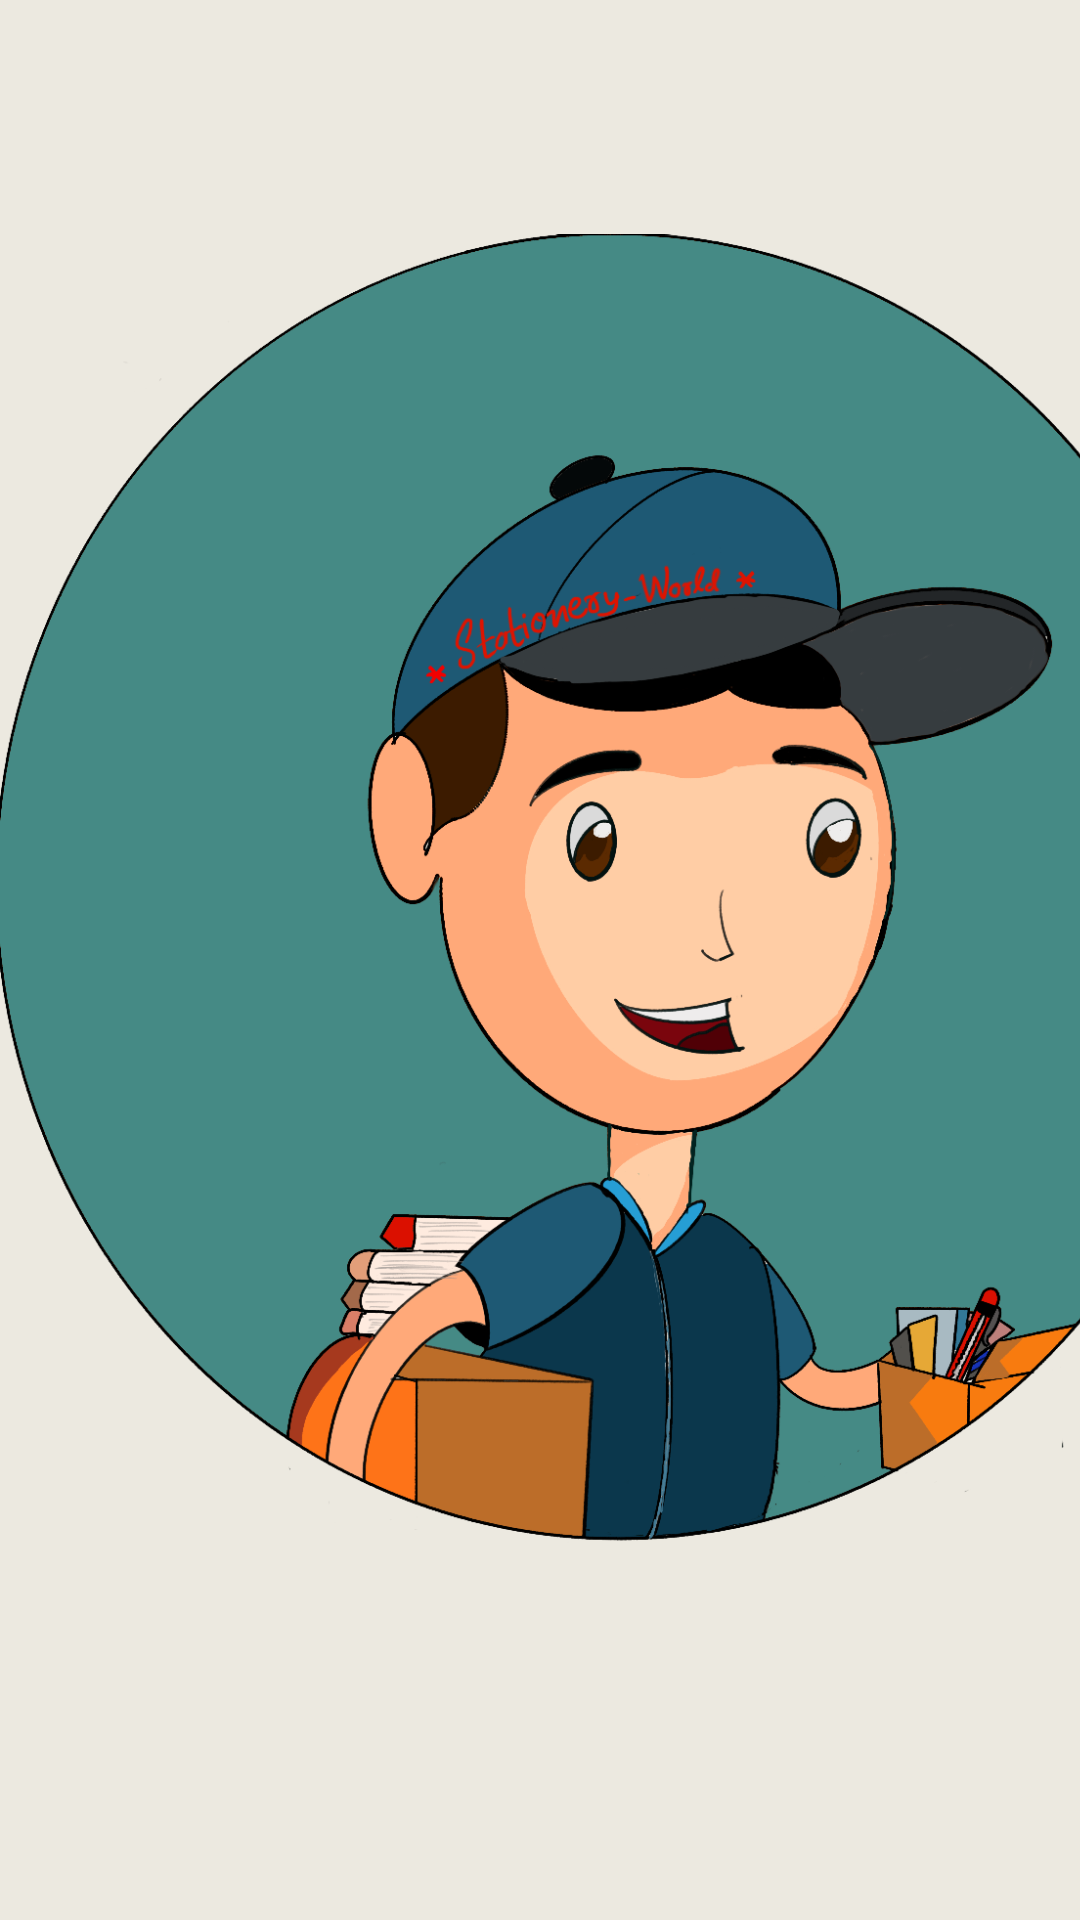

Reconstruct the res/layout file that produces this screen, plus the resources it refers to.
<!-- AndroidManifest.xml: application theme Theme.Admin_panel -->
<!-- res/layout/activity_main.xml -->
<?xml version="1.0" encoding="utf-8"?>
<androidx.constraintlayout.widget.ConstraintLayout xmlns:android="http://schemas.android.com/apk/res/android"
    xmlns:app="http://schemas.android.com/apk/res-auto"
    xmlns:tools="http://schemas.android.com/tools"
    android:layout_width="match_parent"
    android:layout_height="match_parent"
    tools:context=".MainActivity"
    android:background="#ECE9E0">

   <ImageView
       android:id="@+id/img"
       android:layout_width="411dp"
       android:layout_height="457dp"
       android:layout_marginTop="50dp"
       android:layout_marginBottom="50dp"
       android:src="@drawable/logo3"
       android:transitionName="image"
       app:layout_constraintBottom_toBottomOf="parent"
       app:layout_constraintEnd_toEndOf="parent"
       app:layout_constraintHorizontal_bias="0.0"
       app:layout_constraintStart_toStartOf="parent"
       app:layout_constraintTop_toTopOf="parent"
       app:layout_constraintVertical_bias="0.218">

   </ImageView>


</androidx.constraintlayout.widget.ConstraintLayout>
<!-- resources referenced by this layout -->
<resources>
  <!-- drawable logo3: png bitmap (drawable, 243302 bytes) -->
  <style name="Theme.Admin_panel" parent="Theme.MaterialComponents.DayNight.DarkActionBar">
          
          <item name="colorPrimary">@color/purple_500</item>
          <item name="colorPrimaryVariant">@color/purple_700</item>
          <item name="colorOnPrimary">@color/white</item>
          
          <item name="colorSecondary">@color/teal_200</item>
          <item name="colorSecondaryVariant">@color/teal_700</item>
          <item name="colorOnSecondary">@color/black</item>
          
          <item name="android:statusBarColor">?attr/colorPrimaryVariant</item>
          
      </style>
  <!-- not gathered from this repository: default colours our renderer supplied (Android Studio template values) -->
  <color name="purple_500">#FF6200EE</color>
  <color name="purple_700">#FF3700B3</color>
  <color name="teal_200">#FF03DAC5</color>
  <color name="teal_700">#FF018786</color>
  <color name="black">#FF000000</color>
  <color name="white">#FFFFFFFF</color>
</resources>
